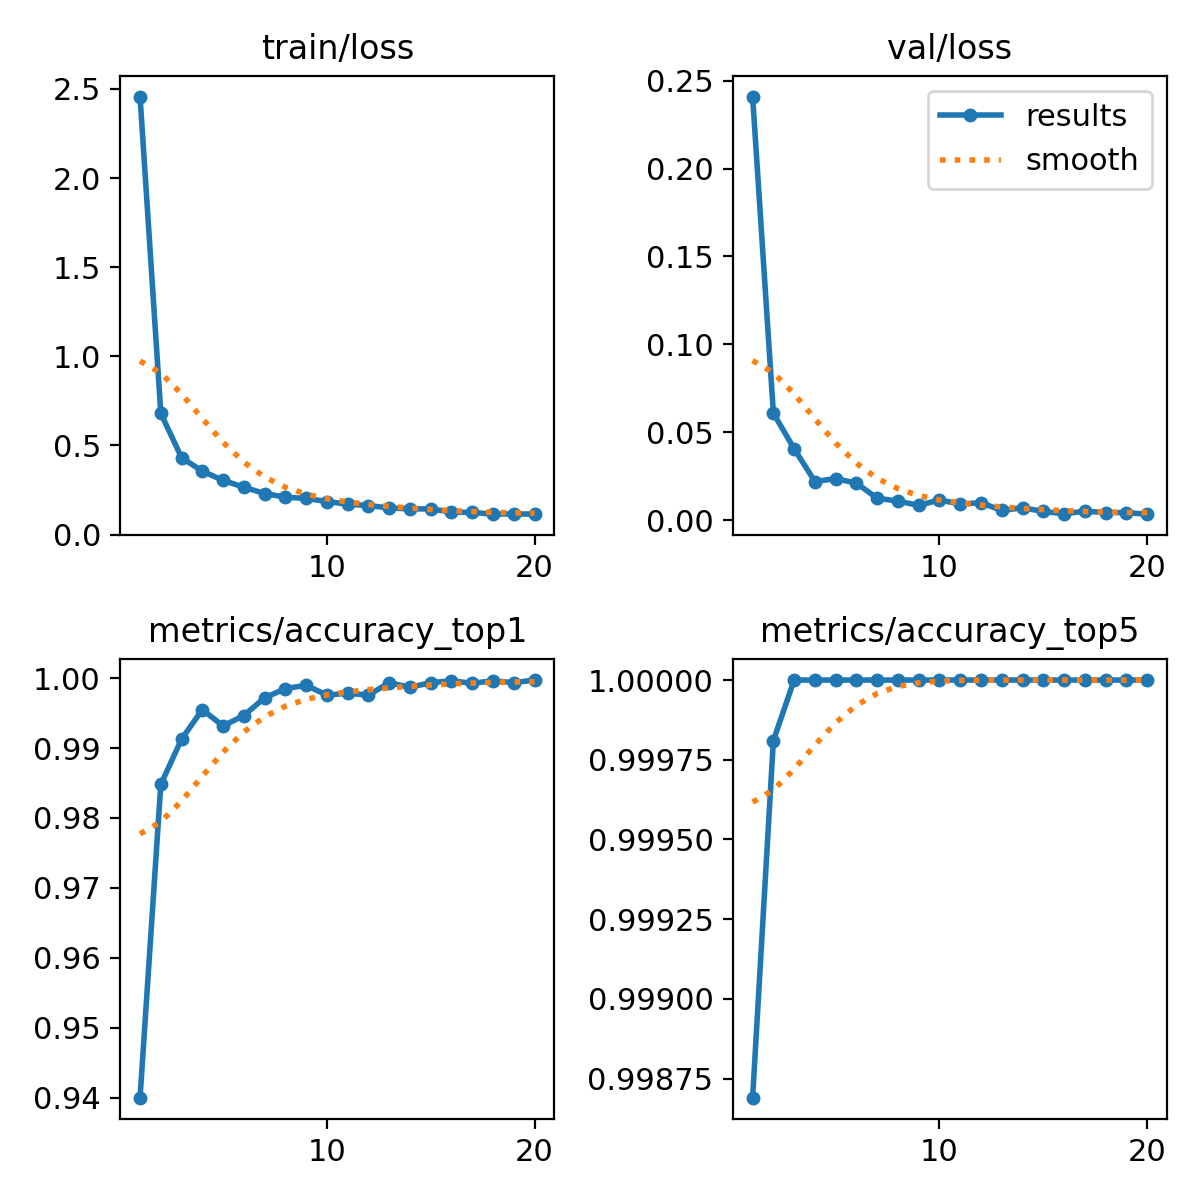

The table this chart was drawn from, first rows:
epoch, time, train/loss, metrics/accuracy_top1, metrics/accuracy_top5, val/loss, lr/pg0, lr/pg1, lr/pg2
1, 326, 2.457, 0.94, 0.9987, 0.2409, 8.52784e-05, 8.52784e-05, 8.52784e-05
2, 570.4, 0.6809, 0.9848, 0.9998, 0.06084, 0.0001622, 0.0001622, 0.0001622
3, 763.4, 0.4316, 0.9913, 1, 0.04059, 0.0002306, 0.0002306, 0.0002306
4, 1037, 0.3559, 0.9955, 1, 0.02195, 0.000218, 0.000218, 0.000218
5, 1212, 0.3043, 0.9931, 1, 0.02366, 0.0002053, 0.0002053, 0.0002053
6, 1446, 0.2663, 0.9947, 1, 0.021, 0.0001926, 0.0001926, 0.0001926
7, 1720, 0.2304, 0.9972, 1, 0.01246, 0.00018, 0.00018, 0.00018
8, 1972, 0.21, 0.9985, 1, 0.01082, 0.0001673, 0.0001673, 0.0001673
9, 2154, 0.2029, 0.999, 1, 0.0084, 0.0001546, 0.0001546, 0.0001546
10, 2307, 0.1857, 0.9976, 1, 0.01152, 0.000142, 0.000142, 0.000142
11, 2503, 0.1709, 0.9978, 1, 0.0091, 0.0001293, 0.0001293, 0.0001293
12, 2663, 0.163, 0.9976, 1, 0.00996, 0.0001166, 0.0001166, 0.0001166
13, 2813, 0.15, 0.9993, 1, 0.00549, 0.0001039, 0.0001039, 0.0001039
14, 2964, 0.1441, 0.9987, 1, 0.00703, 9.1264e-05, 9.1264e-05, 9.1264e-05
15, 3114, 0.1446, 0.9993, 1, 0.00497, 7.8592e-05, 7.8592e-05, 7.8592e-05
16, 3264, 0.1258, 0.9996, 1, 0.00362, 6.592e-05, 6.592e-05, 6.592e-05
17, 3414, 0.1248, 0.9992, 1, 0.00508, 5.3248e-05, 5.3248e-05, 5.3248e-05
18, 3601, 0.1148, 0.9996, 1, 0.00429, 4.0576e-05, 4.0576e-05, 4.0576e-05
19, 3776, 0.1164, 0.9993, 1, 0.00428, 2.7904e-05, 2.7904e-05, 2.7904e-05
20, 3955, 0.115, 0.9997, 1, 0.00339, 1.5232e-05, 1.5232e-05, 1.5232e-05
